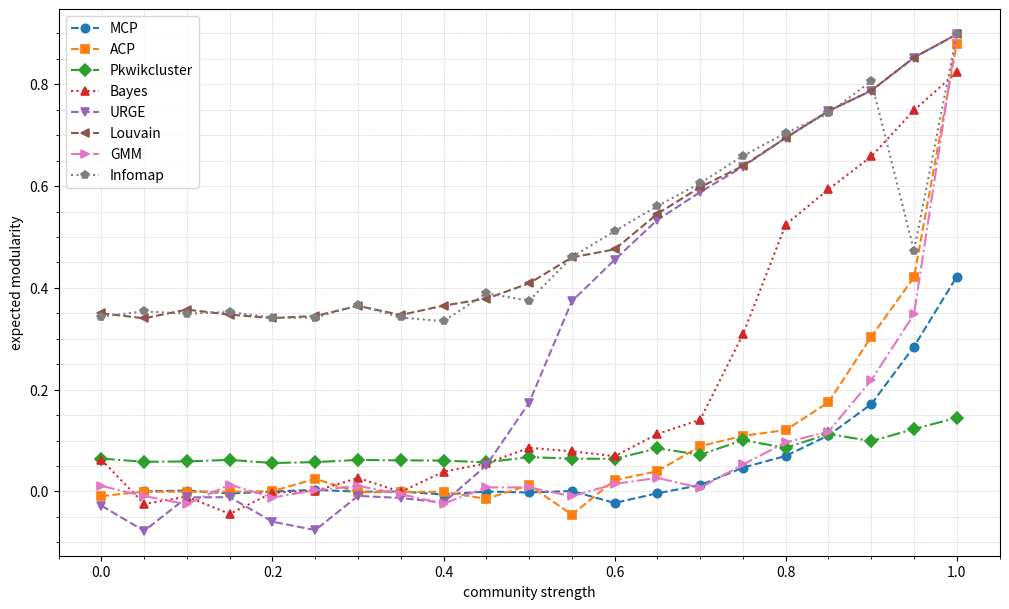
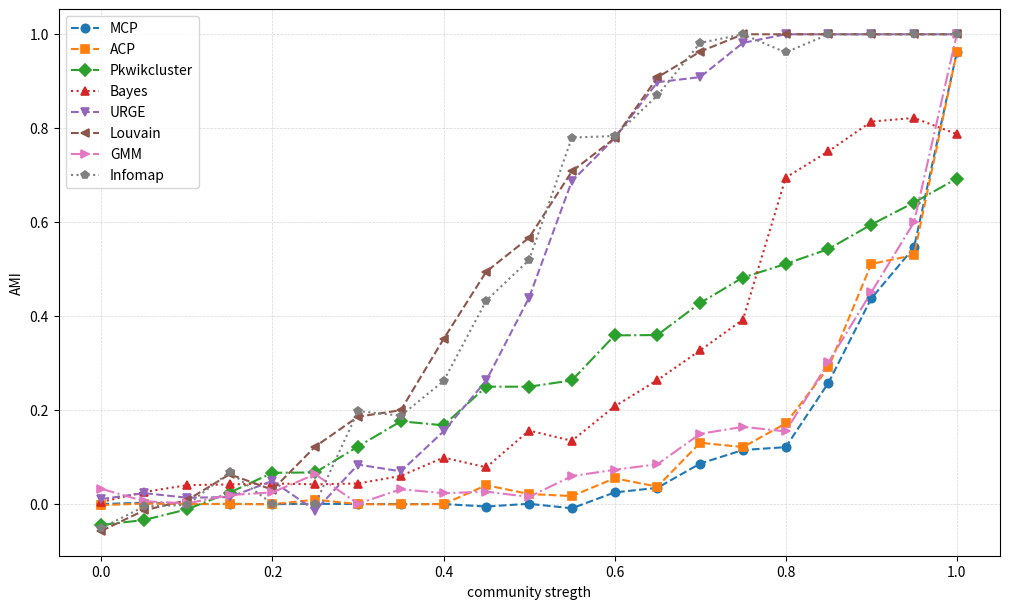

These charts were generated, in order, by the following Python code: (Note: this script raises an exception after producing the figures.)
# draw Figure 11: Expected modularity according to the different community strengths

from matplotlib.cm import get_cmap
import numpy as np 
import matplotlib.pyplot as plt
list_=[1,0.95,0.9,0.85,0.8,0.75,0.7,0.65,0.6,0.55,0.5,0.45,0.4,0.35,0.3,0.25,0.2,0.15,0.1,0.05]
list2=[0, 0.05, 0.1, 0.15, 0.2, 0.25, 0.3, 0.35, 0.4, 0.45, 0.5, 0.55, 0.6, 0.65, 0.7, 0.75, 0.8, 0.85, 0.9, 0.95, 1]
pkwik=[0.14472343045973193, 0.1226565619920408, 0.09877793920172823, 0.112966426954062, 0.08557790463065613, 0.10078222923070695, 0.07205078450945933, 0.0847238725868289, 0.06395225802556283, 0.06438576553624945, 0.06752230753012907, 0.057154355992225785, 0.06064070536392711, 0.061020549322218544, 0.06189884416157904, 0.05760034738905879, 0.05579014996552675, 0.06203508703551288, 0.05892416662155935, 0.058253472616646096, 0.06445442975077524] 
weilouvain=[0.8982831724997824, 0.8524725948617208, 0.7875005218347629, 0.7475430661498663, 0.6946937814207128, 0.6396755905092675, 0.597883074537757, 0.5454824063546514, 0.47558121689914534, 0.459866154262214, 0.4087846169133388, 0.378769363846619, 0.3651330135292945, 0.34661641771657203, 0.3646103462725332, 0.3447628285689839, 0.3405563549105525, 0.3473971636030611, 0.35720581662112466, 0.3401574305908607, 0.35011485371884554] 
mcp=[0.42195233916176234, 0.2846713080871197, 0.1714307770878375, 0.1100119642190625, 0.06972296753472615, 0.04674781756621974, 0.012222929123914724, -0.003594606487625163, -0.0226780767868422, 0.0008825360207990204, -0.0020704598887010873, -0.0001850897432936199, -0.006149458211641536, -0.0001462991710087586, -0.0005269497195944921, 0.003099998493967309, -0.0003010500032985194, -0.003978395367930824, 0.0017574271966401612, 0.0] 
acp=[0.8801223372860467, 0.42083649811836754, 0.3038877195134005, 0.17505106396332132, 0.12058077443584471, 0.10921513473339797, 0.08877259004333618, 0.03966928954717956, 0.022161265163481807, -0.045625847322990694, 0.012520386471954133, -0.014722451394400806, -0.0006341208172031699, -0.0010921148982075408, -0.0018401264773598347, 0.024675136678075683, 0.0004492080698323596, -0.0005280082330014021, -0.0006588342242420386, -0.0002733106396002996, -0.009220055851033372]
bayes=[0.8237564945399003, 0.7488956912287213, 0.6581198452165844, 0.5936375595191643, 0.5242628541997177, 0.30851549349922813, 0.14078687040450472, 0.11281403022013625, 0.06932041807090858, 0.07872481207185325, 0.0857166688515904, 0.055115155008512176, 0.03878816958215175, -0.001000552382631116, 0.026552358838286612, 0.0008480029416326279, -0.002484329917322732, -0.044128966264648115, -0.010060702040338997, -0.024710298662461598, 0.0622144878159693]
gmm2=[0.8982831724997824, 0.3483059612080228, 0.21830921128719732, 0.11770068826847971, 0.09637306420008203, 0.05293166599425529, 0.006991895713695925, 0.026629994419322418, 0.014633933275176952, -0.009494564629925383, 0.00818192346701673, 0.00773378729416301, -0.02391116141428005, -0.005465589504590305, 0.010897125646031259, 0.0021452788926964762, -0.01200881412551919, 0.013372153984878177, -0.02537725038066549, -0.00909673894829367, 0.010708882456251586]

infomap=[0.8982831724997824, 0.47278579300908286, 0.8063409706091433, 0.7427219485024434, 0.7043621789774661, 0.6593177501911391, 0.6056131865325529, 0.5609741264847079, 0.5114697984520538, 0.46052553187866563, 0.3745395651594999, 0.389481185501853, 0.33435806966987647, 0.34176816234988916, 0.3661963347532981, 0.3414172419670701, 0.3415372771117402, 0.35256421573195196, 0.3492322649100947, 0.3538199867684351, 0.34350354866522226]

embedding=[-0.028043749467207602, -0.0775664574941112, -0.011651649269061887, -0.011344825872071727, -0.05951533199268241, -0.07599875369575894, -0.008803016870557826, -0.012926354932375933, -0.022022655356529017, 0.05117922914199384, 0.17417466556329575, 0.3737772777779938, 0.45514274824742484, 0.5336300992150541, 0.5881868300814399, 0.6382152841022916, 0.6946937814207129, 0.7475430661498663, 0.7875005218347628, 0.8524725948617209, 0.8982831724997824] 
embedding.reverse()

# change to community strength, it should reverse the lists

mcp.reverse()
pkwik.reverse()
weilouvain.reverse()
embedding.reverse()
gmm2.reverse()
acp.reverse()
bayes.reverse()
infomap.reverse()


list_.reverse()
print(list_,len(list_))
print(mcp,len(mcp))
#data = [mcp, pkwik, weilouvain, embedding, gmm2, acp, bayes, infomap]
data= [ mcp, acp, pkwik, bayes, embedding, weilouvain, gmm2, infomap]
colors = get_cmap('tab10').colors #colors=['k', 'limegreen', 'saddlebrown', 'royalblue','cyan','tomato','gold','magenta']
markers = ['o', 's', 'D', '^', 'v', '<', '>', 'p', '*']
linestyles = ['--', '--', '-.', ':', '--', '--', '-.', ':', '--']
labels = ['MCP', 'ACP','Pkwikcluster', 'Bayes','URGE','Louvain', 
          'GMM', 'Infomap']

plt.figure(figsize=(10, 6))
for i in range(len(data)):
    x = list_ if i == 0 else list2  
    plt.plot(
        x, data[i],
        color=colors[i % len(colors)],
        marker=markers[i],
        linestyle=linestyles[i % len(linestyles)],
        #markerfacecolor='white',   # hollow markers for B/W clarity
        markeredgewidth=1.2,
        markeredgecolor=colors[i % len(colors)],
        label=labels[i]
    )




plt.tight_layout()
plt.grid(True, which='both', linestyle='--', linewidth=0.5, alpha=0.5)
plt.minorticks_on() 

plt.legend()
plt.xlabel('community strength')
plt.ylabel('expected modularity')
#plt.savefig('fig//ex_mod_ratio_combination.pdf',bbox_inches='tight', pad_inches=0.1)

###############################

# Figure 12: AMI score according to the community strengths

from matplotlib.cm import get_cmap
import matplotlib.pyplot as plt
nmi_x=[0,0.05, 0.1, 0.15, 0.2, 0.25, 0.3, 0.35, 0.4, 0.45, 0.5, 0.55, 0.6, 0.65, 0.7, 0.75, 0.8, 0.85, 0.9, 0.95, 1]

nmi_mcp=[0.9613324313645352, 0.5461306634744696, 0.4375884934369377, 0.25821841694253034, 0.12106035934851649, 0.1150026054632713, 0.08620491856627874, 0.03443572200636579, 0.02468982291206612, -0.009082892753642617, 0.0004293536207536642, -0.005328322656227304, -8.945277064447202e-16, -0.0002132707551361818, -8.945277064447202e-16, 0.0004293536207536642, -0.000330807114082036, 0.0004293536207536642, -0.0003617320240484585, 0.0027264536495346403, 0.0]
nmi_pkwik=[0.6927599174758743, 0.6418520747098391, 0.5948025595756068, 0.5429086796823553, 0.5110574623423941, 0.48215811469379577, 0.4280923139124937, 0.3597233147874416, 0.3589992413294013, 0.2632573802587769, 0.2497193753506135, 0.24981947763232246, 0.16758195987944374, 0.17610341986638148, 0.12243691311698765, 0.06719495432604845, 0.06652895451341115, 0.024337100920964944, -0.011268678182474932, -0.03405792613724601, -0.04444865997339692]

nmi_embedding=[1.0, 1.0, 1.0, 1.0, 1.0, 0.981710906546789, 0.9088132136380453, 0.8980084886155311, 0.7787840560301412, 0.6874827867969436, 0.43948625265711594, 0.2631736298497786, 0.1546258881208283, 0.069518611326729, 0.0839929611400917, -0.014098648074659232, 0.04920195455212739, 0.014699886533553507, 0.013466170657391892, 0.02319323025095213, 0.010507137837687705]

nmi_weilouvain=[1.0, 1.0, 1.0, 1.0, 1.0, 1.0, 0.9631572576457839, 0.9082011944715004, 0.7787325421522227, 0.7081168600674528, 0.5670233065467669, 0.494801181751617, 0.35127200770142214, 0.1997315117388178, 0.18586475886269072, 0.12238894219590866, 0.03021594754908593, 0.06336112742256758, 0.008085014547730598, -0.01341703262880783, -0.05721889310679348]
nmi_acp=[0.9613324313645352, 0.530039438425258, 0.5109761238233109, 0.29079553290291626, 0.17147597331836412, 0.12118908312872011, 0.13045332565109566, 0.03709841357168668, 0.054694163486532395, 0.016943256419474396, 0.021229895838618756, 0.03994950412492894, -8.723841631972367e-05, -0.0008879027256819338, -0.0002616164789446521, 0.00934558902539147, -0.0005230785440050592, -8.723841631972367e-05, -8.723841631972367e-05, 0.0008723841631830271, -0.0023754993920534905]
nmi_gmm=[1.0, 0.5140308353715524, 0.32081443533252496, 0.17512429533638635, 0.06001539389951495, 0.19980916228003104, 0.01694070557180333, 0.07612539764239969, 0.06349133638572713, 0.04048060391697711, 0.028306033654183667, 0.08560478087312105, -0.05834693842279292, 0.055745992106002756, 0.0289687553379409, -0.007576858531402467, 0.007251247508084811, -0.012134239297809055, -0.008642200927506519, 0.060419859616799, 0.030078591902919907]
nmi_bayes=[0.7874918556828007, 0.821945632426033, 0.814129849522763, 0.7508396073361936, 0.6948386066935894, 0.3924252260122665, 0.3271270618051249, 0.2637707860455903, 0.20781353897654703, 0.13462393857477456, 0.15642674644938384, 0.07807324668827449, 0.09889143126315084, 0.059837297326760075, 0.04363252529502272, 0.041881888652641384, 0.04385147971493565, 0.041748627180257895, 0.04009953066040156, 0.02546593287741742, 0.004570369478795335]
nmi_infomap=[1.0, 1.0, 1.0, 1.0, 0.9613324313645352, 1.0, 0.981710906546789, 0.8697434392290316, 0.783466055630396, 0.7800839015672726, 0.5197887503488567, 0.43317602631833924, 0.26173363573863456, 0.1879633451873207, 0.19789242877080077, 0.0, 0.0, 0.06797704442506829, -0.00195434456047094, -0.005261505499186138, -0.0511379762056503]
nmi_gmm2=[1.0, 0.5997847103363954, 0.45049982510056485, 0.30179687308341824, 0.1546094222864231, 0.1643261941110234, 0.14942255157540746, 0.08468907377327896, 0.07286322485241851, 0.059513537748699094, 0.015160182337066347, 0.0262681039523489, 0.02297045507354912, 0.03149245560926181, 0.0005209683080690947, 0.06331268757770131, 0.024879747107954365, 0.018965435687312272, 0.001350997399885146, 0.005899693616619452, 0.03236658178205846]

nmi_mcp.reverse()
nmi_pkwik.reverse()
nmi_weilouvain.reverse()
nmi_embedding.reverse()
nmi_gmm2.reverse()
nmi_acp.reverse()
nmi_bayes.reverse()
nmi_infomap.reverse()

data= [ nmi_mcp, nmi_acp, nmi_pkwik, nmi_bayes, nmi_embedding, nmi_weilouvain, nmi_gmm2, nmi_infomap]
colors = get_cmap('tab10').colors #colors=['k', 'limegreen', 'saddlebrown', 'royalblue','cyan','tomato','gold','magenta']
markers = ['o', 's', 'D', '^', 'v', '<', '>', 'p', '*']
linestyles = ['--', '--', '-.', ':', '--', '--', '-.', ':', '--']
labels = ['MCP', 'ACP','Pkwikcluster', 'Bayes','URGE','Louvain', 
          'GMM', 'Infomap']

plt.figure(figsize=(10, 6))
for i in range(len(data)):
    x = nmi_x #list_ if i == 0 else list2  
    plt.plot(
        x, data[i],
        color=colors[i % len(colors)],
        marker=markers[i],
        linestyle=linestyles[i % len(linestyles)],
        #markerfacecolor='white',   # hollow markers for B/W clarity
        markeredgewidth=1.2,
        markeredgecolor=colors[i % len(colors)],
        label=labels[i]
    )
plt.tight_layout()
plt.grid(True, which='both', linestyle='--', linewidth=0.5, alpha=0.5)
plt.legend()
plt.xlabel('community stregth')
plt.ylabel('AMI')
plt.savefig('fig//combination_ami_ratio.pdf',bbox_inches='tight', pad_inches=0.1)
